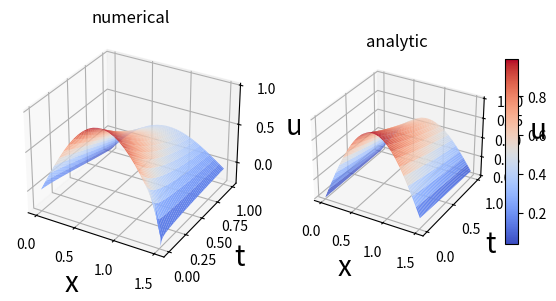

Reproduce this figure in Python.
import numpy as np
import matplotlib.pyplot as plt
from mpl_toolkits.mplot3d import Axes3D
from matplotlib import cm

from typing import Dict

def tma(a, b, c, d):
    size = len(a)
    p, q = [], []
    p.append(-c[0] / b[0])
    q.append(d[0] / b[0])
    for i in range(1, size):
        p_tmp = -c[i] / (b[i] + a[i] * p[i - 1])
        q_tmp = (d[i] - a[i] * q[i - 1]) / (b[i] + a[i] * p[i - 1])
        p.append(p_tmp)
        q.append(q_tmp)
    x = [0 for _ in range(size)]
    x[size - 1] = q[size - 1]
    for i in range(size - 2, -1, -1):
        x[i] = p[i] * x[i + 1] + q[i]
    return x

def norm_inf(A):
    n = len(A)
    norm = 0
    for i in range(n):
        sum_ = 0
        for j in range(n):
            sum_ += abs(A[i][j])
        norm = sum_ if norm < sum_ else norm
    return norm

def norm_inf_vec(A):
    n = len(A)
    norm = 0
    for i in range(n):
        if abs(A[i]) > norm:
            norm = abs(A[i])
    return norm

def get_zeros(N, K):
    lst = [np.zeros(N) for _ in range(0, 4)]
    lst.append(np.zeros((K, N)))
    return lst

class Data:
    def __init__(self, params):
        self.l = params['l']
        self.f = params['f']
        self.psi = params['psi']
        self.phi0 = params['phi0']
        self.phi1 = params['phi1']
        self.bound_type = params['bound_type']
        self.solve = params['solution']

class ParabolicSolver:
    def __init__(self, params, equation_):
        self.alpha = 1
        self.beta = 0
        self.gamma = 1
        self.delta = 0
        self.h = 0
        self.tau = 0
        self.sigma = 0
        self.data = Data(params)
        self.a = 1
        self.b = 0
        self.c = 0
        try:
            self.solve_aux = getattr(self, f'{equation_}_solver')
        except:
            raise Exception("This type does not exist")

    def solve(self, N, K, T):
        self.h = self.data.l / N
        self.tau = T / K
        self.sigma = self.tau / (self.h ** 2)
        return self.solve_aux(N, K, T)

    def analyticSolve(self, N, K, T):
        self.h = self.data.l / N
        self.tau = T / K
        u = np.zeros((K, N))
        for i in range(K):
            for j in range(N):
                u[i][j] = self.data.solve(j * self.h, i * self.tau)
        return u

    def calculate(self, a, b, c, d, u, k, N, T, K):
        t = np.arange(0, T, T / K)
        for j in range(1, N):
            a[j] = self.sigma
            b[j] = -(1 + 2 * self.sigma)
            c[j] = self.sigma
            d[j] = -u[k - 1][j]
        if self.data.bound_type == 'a1p1':
            a[0] = 0
            b[0] = -(self.alpha / self.h) + self.beta
            c[0] = self.alpha / self.h
            d[0] = self.data.phi0(t[k])
            a[-1] = self.gamma / self.h
            b[-1] = self.gamma / self.h + self.delta
            c[-1] = 0
            d[-1] = self.data.phi1(t[k])
        elif self.data.bound_type == 'a1p2':
            a[0] = 0
            b[0] = -(1 + 2 * self.sigma)
            c[0] = self.sigma
            d[0] = -(u[k - 1][0] + self.sigma * self.data.phi0(k * self.tau)) - \
                   self.tau * self.data.f(0, k * self.tau)
            a[-1] = self.sigma
            b[-1] = -(1 + 2 * self.sigma)
            c[-1] = 0
            d[-1] = -(u[k - 1][-1] + self.sigma * self.data.phi1(k * self.tau)) - \
                    self.tau * self.data.f((N - 1) * self.h, k * self.tau)
        elif self.data.bound_type == 'a1p3':
            a[0] = 0
            b[0] = -(1 + 2 * self.sigma)
            c[0] = self.sigma
            d[0] = -((1 - self.sigma) * u[k - 1][1] + self.sigma / 2 * u[k - 1][0]) - self.tau \
                   * self.data.f(0, k * self.tau) - self.sigma * self.data.phi0(
                k * self.tau)
            a[-1] = self.sigma
            b[-1] = -(1 + 2 * self.sigma)
            c[-1] = 0
            d[-1] = self.data.phi1(k * self.tau) + self.data.f((N - 1) * self.h, k * self.tau) \
                    * self.h / (2 * self.tau) * u[k - 1][-1]

    def implicit_solver(self, N, K, T):
        lst = get_zeros(N, K)
        a = lst[0]
        b = lst[1]
        c = lst[2]
        d = lst[3]
        u = lst[4]
        for i in range(1, N - 1):
            u[0][i] = self.data.psi(i * self.h)
        u[0][-1] = 0
        for k in range(1, K):
            self.calculate(a, b, c, d, u, k, N, T, K)
            u[k] = tma(a, b, c, d)
        return u

    def explicit_solver(self, N, K, T):
        u = np.zeros((K, N))
        t = np.arange(0, T, T / K)
        x = np.arange(0, np.pi / 2, np.pi / 2 / N)
        for j in range(1, N - 1):
            u[0][j] = self.data.psi(j * self.h)
        for k in range(1, K):
            for j in range(1, N - 1):
                u[k][j] = (u[k - 1][j + 1] * (self.a * self.tau / self.h ** 2.0 + self.b * self.tau / 2.0 / self.h)
                           + u[k - 1][j] * (-2 * self.a * self.tau / self.h ** 2.0 + self.c * self.tau + 1)
                           + u[k - 1][j - 1] * (self.a * self.tau / self.h ** 2.0 - self.b * self.tau / 2.0 / self.h)
                           + self.tau * self.data.f(x[j], t[k]))
            if self.data.bound_type == 'a1p1':
                u[k][0] = (self.data.phi0(t[k]) - self.alpha / self.h * u[k][1]) / (self.beta - self.alpha / self.h)
                u[k][-1] = (self.data.phi1(t[k]) + self.gamma / self.h * u[k][-2]) / (self.delta + self.gamma / self.h)
            elif self.data.bound_type == 'a1p2':
                u[k][0] = (((2.0 * self.alpha * self.a / self.h / (2.0 * self.a - self.h * self.b)) * u[k][1] +
                            (self.alpha * self.h / self.tau / (2.0 * self.a - self.h * self.b)) * u[k - 1][0] +
                            (self.alpha * self.h / (2.0 * self.a - self.h * self.b)) * self.data.f(0, t[k]) -
                            self.data.phi0(t[k]) /
                            ((2.0 * self.alpha * self.a / self.h / (2.0 * self.a - self.h * self.b)) + (
                                    self.alpha * self.h / self.tau / (2.0 * self.a - self.h * self.b)) -
                             (self.alpha * self.h / (2.0 * self.a - self.h * self.b)) * self.c - self.beta)))
                u[k][-1] = (((2.0 * self.gamma * self.a / self.h / (2.0 * self.a + self.h * self.b)) * u[k][-2] +
                             (self.gamma * self.h / self.tau / (2.0 * self.a + self.h * self.b)) * u[k - 1][-1] +
                             (self.gamma * self.h * self.c / (2.0 * self.a + self.h * self.b)) * self.data.f(
                            self.data.l, t[k]) + self.data.phi1(t[k])) / (
                                    (2.0 * self.gamma * self.a / self.h / (2.0 * self.a + self.h * self.b)) + (
                                    self.gamma * self.h / self.tau / (2.0 * self.a + self.h * self.b)) - (
                                            self.gamma * self.h * self.c / (
                                            2.0 * self.a + self.h * self.b)) * self.c + self.delta))
            elif self.data.bound_type == 'a1p3':
                u[k][-1] = (self.data.phi1(k * self.tau) + u[k][-2] / self.h + 2 * self.tau * u[k - 1][-1] / self.h) / \
                           (1 / self.h + 2 * self.tau / self.h)
        return u

    def crank_nicolson_solver(self, N, K, T):
        lst = get_zeros(N, K)
        a = lst[0]
        b = lst[1]
        c = lst[2]
        d = lst[3]
        u = lst[4]
        theta = 0.5
        for i in range(1, N - 1):
            u[0][i] = self.data.psi(i * self.h)
        for k in range(1, K):
            self.calculate(a, b, c, d, u, k, N, T, K)
            tmp_imp = tma(a, b, c, d)
            tmp_exp = np.zeros(N)
            tmp_exp[0] = self.data.phi0(self.tau)
            for j in range(1, N - 1):
                tmp_exp[j] = self.sigma * u[k - 1][j + 1] + (1 - 2 * self.sigma) * u[k - 1][j] + \
                             self.sigma * u[k - 1][j - 1] + self.tau * self.data.f(j * self.h, k * self.tau)
            tmp_exp[-1] = self.data.phi1(self.tau)
            for j in range(N):
                u[k][j] = theta * tmp_imp[j] + (1 - theta) * tmp_exp[j]
        return u

def draw(my_dict: Dict, N, K, T, save_file="plot.png"):
    fig = plt.figure(figsize=plt.figaspect(0.7))
    z1 = np.array(my_dict['numerical'])
    z2 = np.array(my_dict['analytic'])
    x = np.arange(0, np.pi / 2, np.pi / 2 / N)
    t = np.arange(0, T, T / K)
    x, t = np.meshgrid(x, t)
    ax = fig.add_subplot(1, 2, 1, projection='3d')
    plt.title('numerical')
    ax.set_xlabel('x', fontsize=20)
    ax.set_ylabel('t', fontsize=20)
    ax.set_zlabel('u', fontsize=20)
    ax.plot_surface(x, t, z1, cmap=cm.coolwarm,
                    linewidth=0, antialiased=True)
    ax = fig.add_subplot(1, 2, 2, projection='3d')
    ax.set_xlabel('x', fontsize=20)
    ax.set_ylabel('t', fontsize=20)
    ax.set_zlabel('u', fontsize=20)
    plt.title('analytic')
    surf = ax.plot_surface(x, t, z2, cmap=cm.coolwarm,
                           linewidth=0, antialiased=True)
    fig.colorbar(surf, shrink=0.5, aspect=15)
    plt.savefig(save_file)
    plt.show()

def compare_error(my_dict: Dict):
    error = [[abs(i - j) for i, j in zip(x, y)] for x, y in zip(my_dict['numerical'], my_dict['analytic'])]
    return error

data = {'equation_type': 'implicit', 'N': 25, 'K': 100, 'T': 1}

if __name__ == '__main__':
    equation_type = data['equation_type']
    N, K, T = int(data['N']), int(data['K']), int(data['T'])
    params = {
        'l': np.pi,
        'psi': lambda x: np.sin(x),
        'f': lambda x, t: 0.5 * np.exp(-0.5 * t) * np.cos(x),
        'phi0': lambda t: np.exp(-0.5 * t),
        'phi1': lambda t: -np.exp(-0.5 * t),
        'solution': lambda x, t: np.exp(-0.5 * t) * np.sin(x),
        'bound_type': 'a1p1',
    }
    var7 = ParabolicSolver(params, equation_type)
    ans = {
        'numerical': var7.solve(N, K, T).tolist(),
        'analytic': var7.analyticSolve(N, K, T).tolist()
    }
    draw(ans, N, K, T)
    error = compare_error(ans)
    avg_err = 0.0
    for i in error:
        for j in i:
            avg_err += j
        avg_err /= N

    print(error[0])
    print(error[int(K / 2)])
    print(error[-1])
    print(f'Средняя ошибка в каждом N: {avg_err}')
    print(f'Средняя погрешность\t\t   : {avg_err / K}')